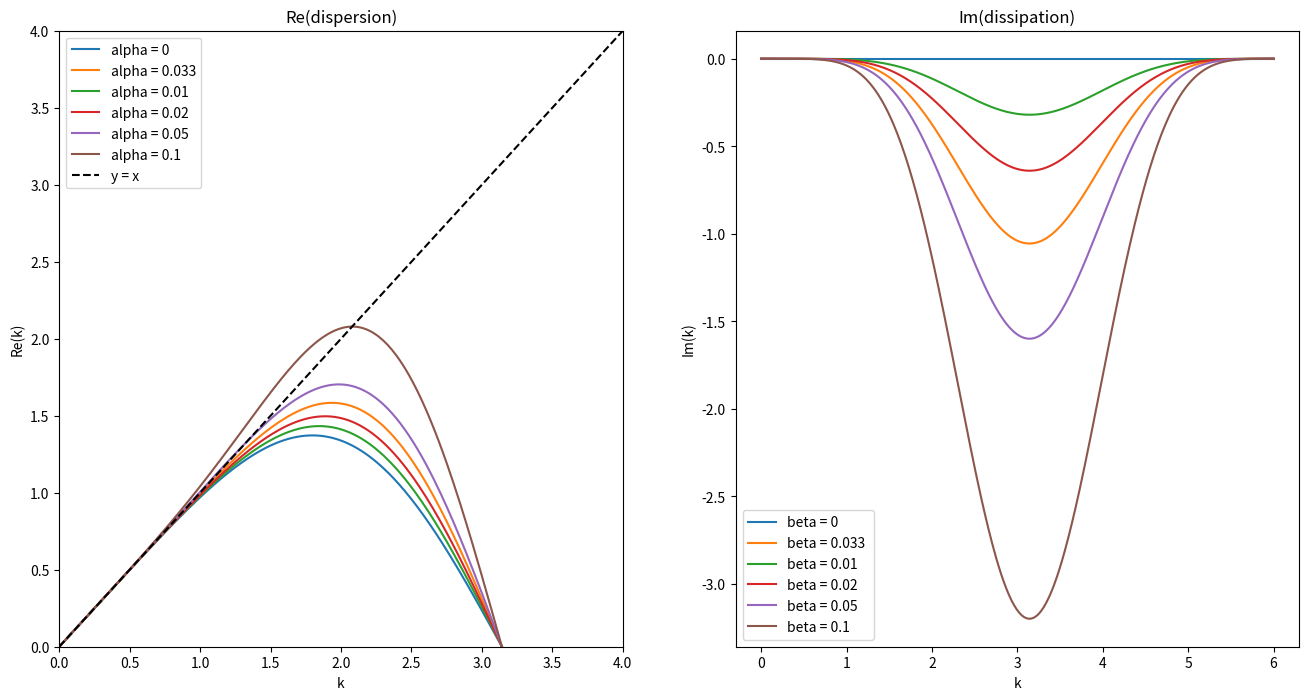

Generate this figure with matplotlib:
import math

import matplotlib
import matplotlib.pyplot as plt
import numpy as np
from numpy import sin, cos
matplotlib.use('Agg')

# Define the independent variable
k_values = np.linspace(0, 6, 400)
# Define the range of parameters
alpha_values = [0, 0.033, 0.01, 0.02, 0.05, 0.1]
beta_values = [0, 0.033, 0.01, 0.02, 0.05,0.1]


# Define the functions
def Re(k, alpha):
    return alpha * sin(3 * k) - (4 * alpha + 1 / 6) * sin(2 * k) + (5 * alpha + 4 / 3) * sin(k)


def Im(k, beta):
    return beta * cos(3 * k) - 6 * beta * cos(2 * k) + 15 * beta * cos(k) - 10 * beta


# Create the plots
fig, axs = plt.subplots(1, 2, figsize=(16, 8))

# Plot for function1 and y = x
for alpha in alpha_values:
    axs[0].plot(k_values, Re(k_values, alpha), label=f'alpha = {alpha}')
axs[0].plot(k_values, k_values, label='y = x', linestyle='--', color='black')
axs[0].legend()
axs[0].set_title('Re(dispersion)')
axs[0].set_xlabel('k')
axs[0].set_ylabel('Re(k)')
axs[0].set_xlim(0., 4.)
axs[0].set_ylim(0., 4.)
# Plot for function2
for beta in beta_values:
    axs[1].plot(k_values, Im(k_values, beta), label=f'beta = {beta} ')
axs[1].legend()
axs[1].set_title('Im(dissipation)')
axs[1].set_xlabel('k')
axs[1].set_ylabel('Im(k)')
#axs[1].set_xlim(0., 4.)
#axs[1].set_ylim(0., -4.)
# Save the figure
plt.savefig('multiple_functions_plot1.png',dpi=600)
